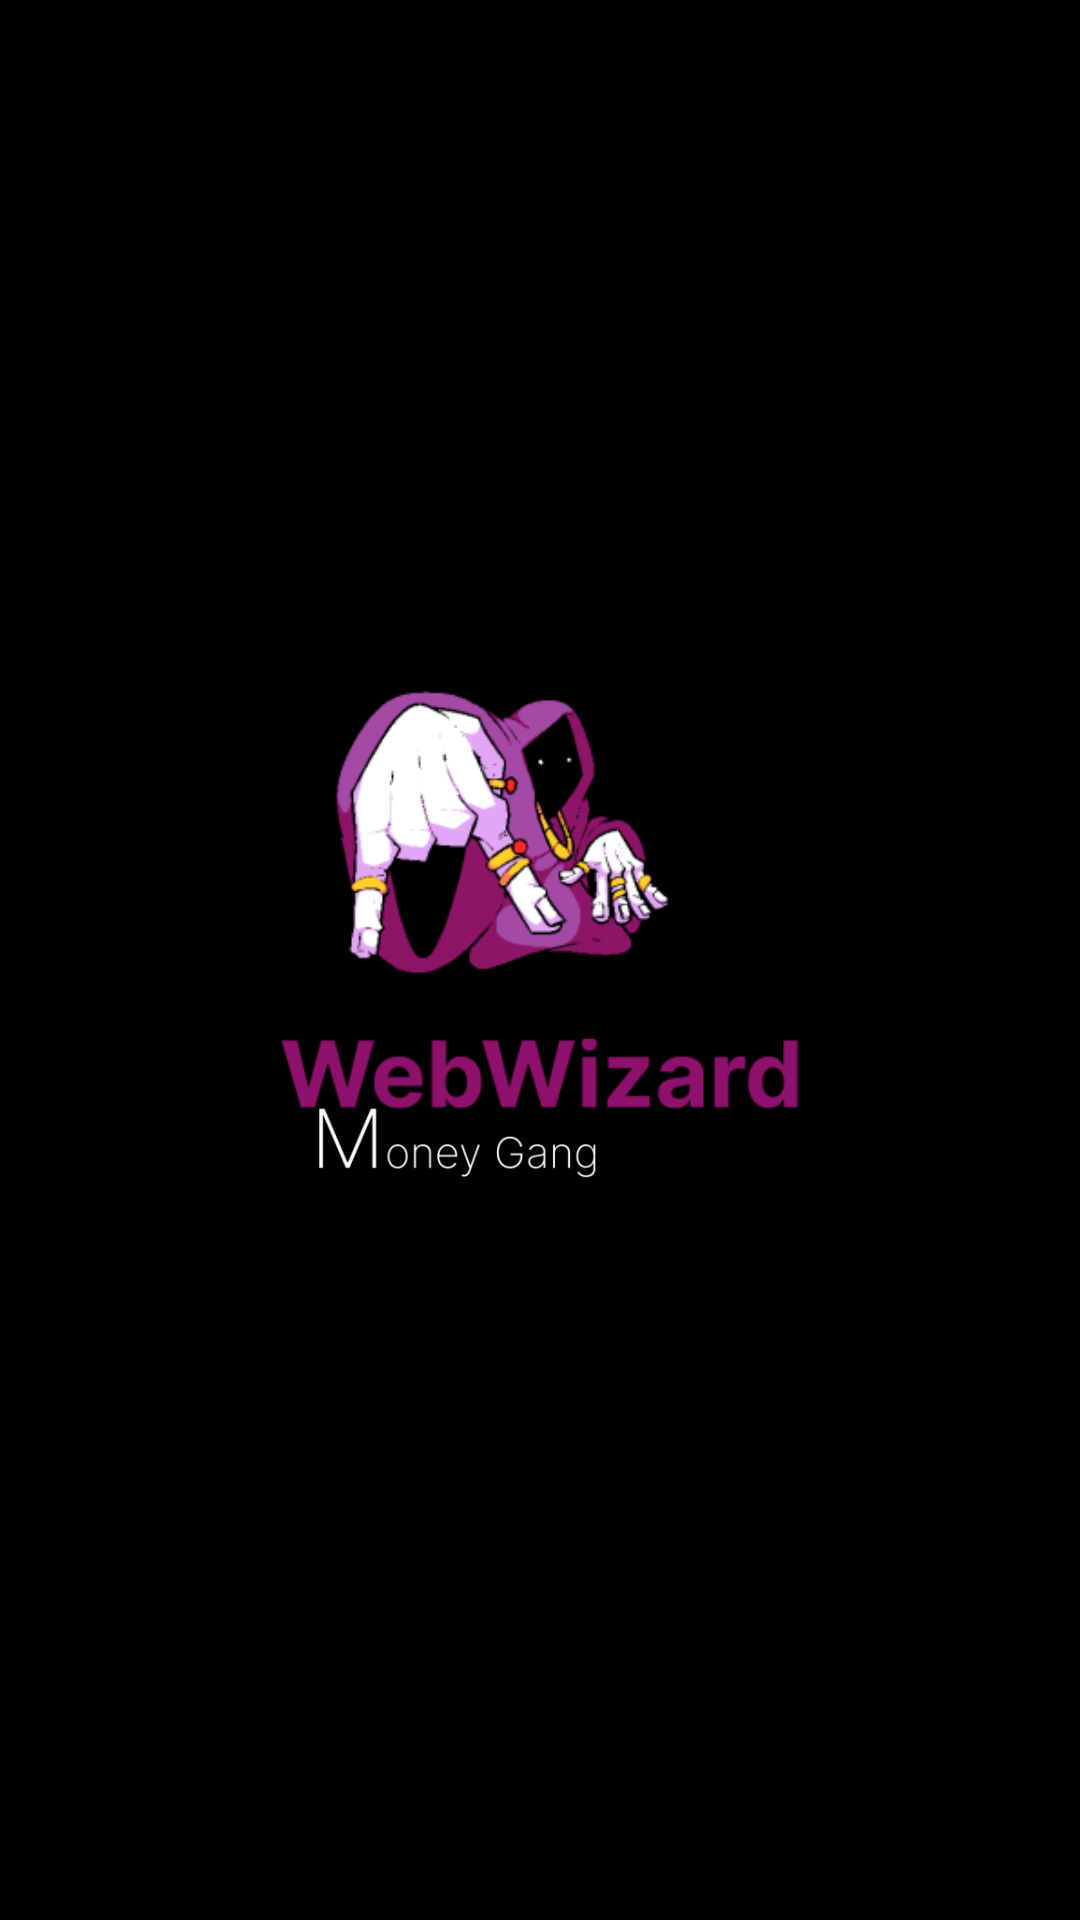

This screen was rendered from an Android layout file. Write that file and the resources it references.
<!-- AndroidManifest.xml: application theme Theme.HTMLerning -->
<!-- res/layout/activity_main.xml -->
<?xml version="1.0" encoding="utf-8"?>
<androidx.constraintlayout.widget.ConstraintLayout xmlns:android="http://schemas.android.com/apk/res/android"
    xmlns:app="http://schemas.android.com/apk/res-auto"
    xmlns:tools="http://schemas.android.com/tools"
    android:layout_width="match_parent"
    android:layout_height="match_parent"
    android:background="#000000"
    tools:context=".AnimActivity">

    <ImageView
        android:id="@+id/imageViewLogo"
        android:layout_width="224dp"
        android:layout_height="196dp"
        android:rotationY="360"
        app:layout_constraintBottom_toBottomOf="parent"
        app:layout_constraintEnd_toEndOf="parent"
        app:layout_constraintHorizontal_bias="0.411"
        app:layout_constraintStart_toStartOf="parent"
        app:layout_constraintTop_toTopOf="parent"
        app:layout_constraintVertical_bias="0.388"
        app:srcCompat="@mipmap/logo_my_work_foreground" />

    <ImageView
        android:id="@+id/imageViewMoneyGang"
        android:layout_width="213dp"
        android:layout_height="101dp"
        app:layout_constraintBottom_toBottomOf="parent"
        app:layout_constraintEnd_toEndOf="parent"
        app:layout_constraintHorizontal_bias="0.32"
        app:layout_constraintStart_toStartOf="parent"
        app:layout_constraintTop_toTopOf="parent"
        app:layout_constraintVertical_bias="0.612"
        app:srcCompat="@mipmap/logo_text1_my_work_foreground" />

    <ImageView
        android:id="@+id/imageViewWebWizard"
        android:layout_width="257dp"
        android:layout_height="176dp"
        app:layout_constraintBottom_toBottomOf="parent"
        app:layout_constraintEnd_toEndOf="parent"
        app:layout_constraintStart_toStartOf="parent"
        app:layout_constraintTop_toTopOf="parent"
        app:layout_constraintVertical_bias="0.581"
        app:srcCompat="@mipmap/logo_text2_my_work_foreground" />


</androidx.constraintlayout.widget.ConstraintLayout>
<!-- resources referenced by this layout -->
<resources>
  <!-- mipmap logo_my_work_foreground: webp bitmap (mipmap-hdpi, 7192 bytes) -->
  <!-- mipmap logo_text1_my_work_foreground: webp bitmap (mipmap-hdpi, 1544 bytes) -->
  <!-- mipmap logo_text2_my_work_foreground: webp bitmap (mipmap-hdpi, 1468 bytes) -->
  <style name="Theme.HTMLerning" parent="Base.Theme.HTMLerning" />
  <style name="Base.Theme.HTMLerning" parent="Theme.Material3.DayNight.NoActionBar">
          
          
      </style>
</resources>
